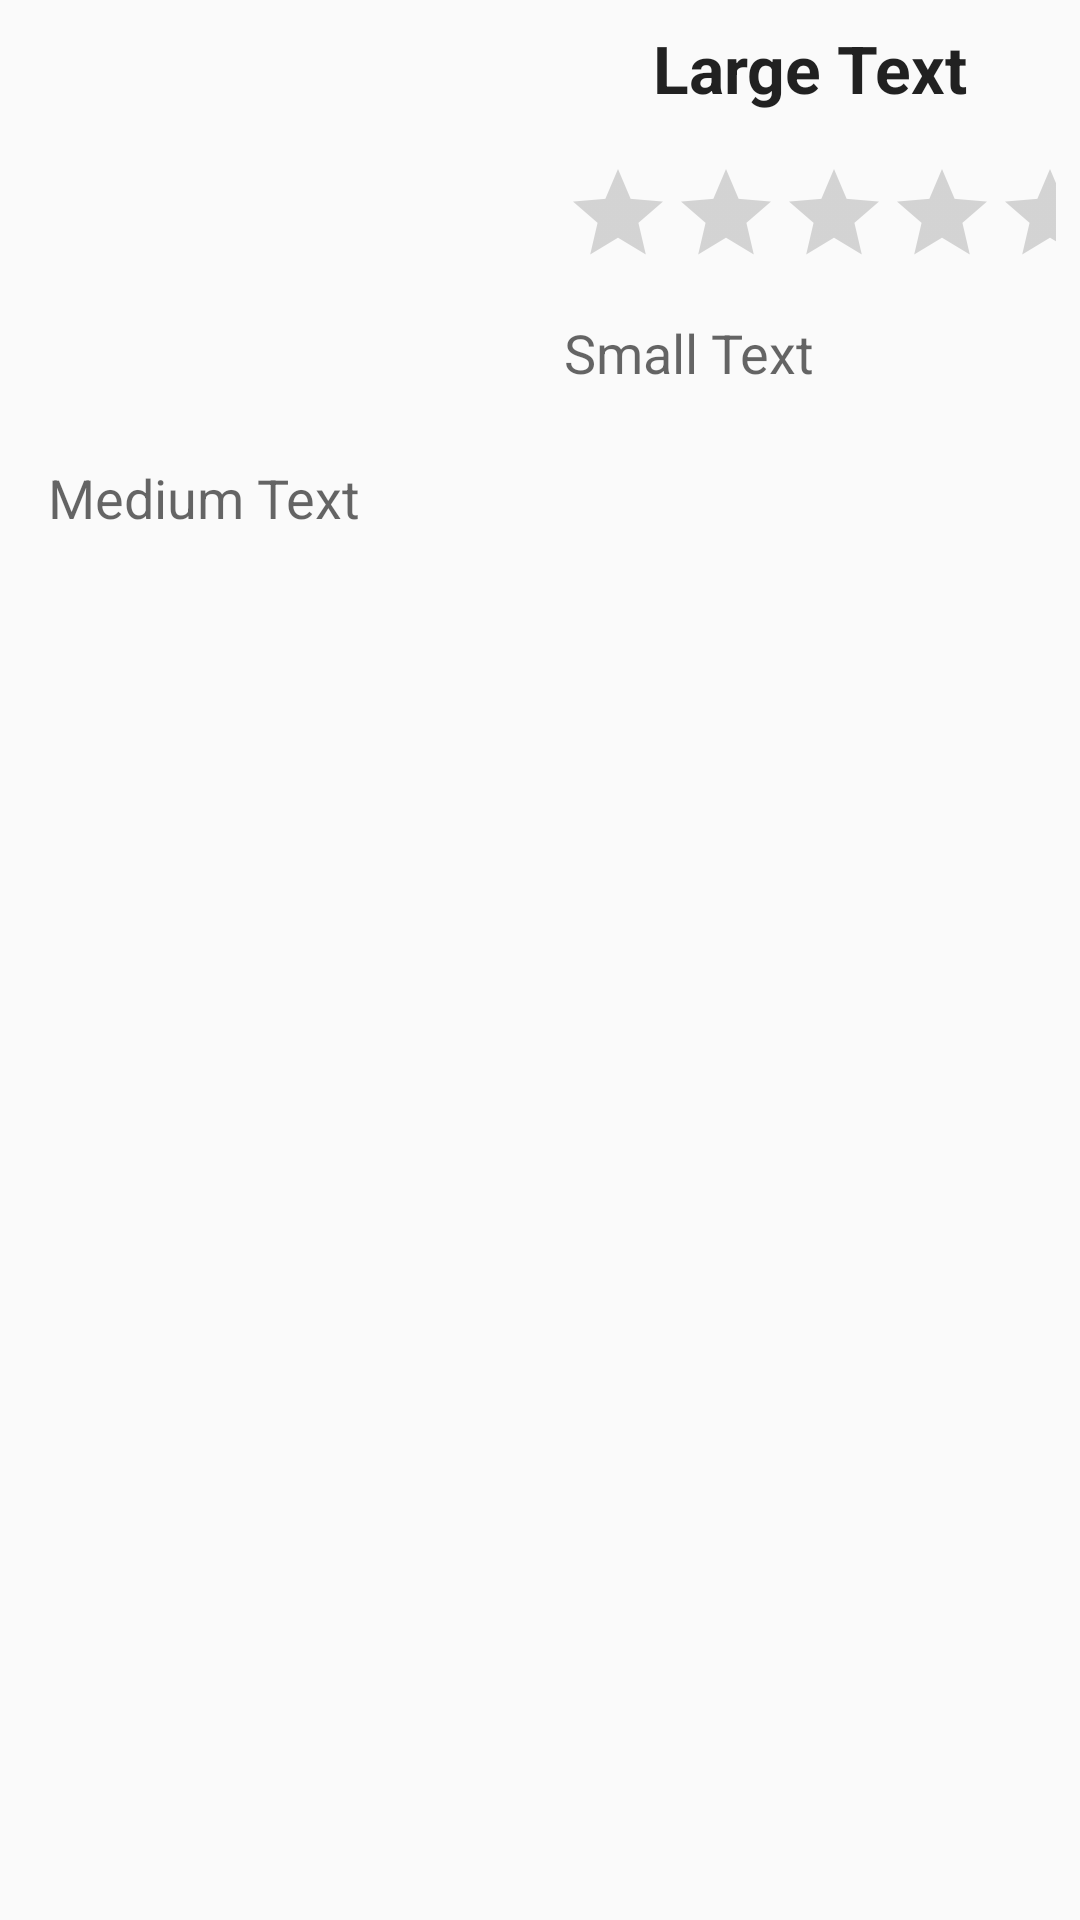

Here is an Android app screen rendered from its layout file. Give the layout XML and the strings, colors and styles it references.
<!-- AndroidManifest.xml: application theme AppTheme -->
<!-- res/layout/fragment_movie_detail_activity.xml -->
<FrameLayout xmlns:android="http://schemas.android.com/apk/res/android"
    xmlns:tools="http://schemas.android.com/tools"
    android:layout_width="match_parent"
    android:layout_height="match_parent"
    tools:context="com.gamisweb.popularmovies.MovieDetailActivityFragment">

    <ScrollView
        android:layout_width="wrap_content"
        android:layout_height="wrap_content"
        android:id="@+id/scrollView" >

        <LinearLayout
        android:orientation="vertical"
        android:layout_width="match_parent"
        android:layout_height="wrap_content">

        <LinearLayout
            android:orientation="horizontal"
            android:layout_width="match_parent"
            android:layout_height="match_parent"
            android:layout_weight="1">

            <ImageView
                android:layout_width="fill_parent"
                android:layout_height="fill_parent"
                android:id="@+id/movie_detail_poster"
                android:contentDescription="@string/image_content_text"
                android:layout_weight="1"
                android:layout_margin="8dp" />

            <RelativeLayout
                android:layout_width="fill_parent"
                android:layout_height="fill_parent"
                android:layout_weight="1">

                <TextView
                    android:layout_width="fill_parent"
                    android:layout_height="wrap_content"
                    android:textAppearance="?android:attr/textAppearanceLarge"
                    android:text="Large Text"
                    android:id="@+id/movie_detail_title"
                    android:textStyle="bold"
                    android:layout_alignParentTop="true"
                    android:layout_alignParentLeft="true"
                    android:layout_alignParentStart="true"
                    android:layout_margin="8dp"
                    android:gravity="center_horizontal" />

                <RatingBar
                    android:layout_width="wrap_content"
                    android:layout_height="wrap_content"
                    android:id="@+id/movie_detail_ratingBar"
                    android:numStars="5"
                    android:layout_below="@+id/movie_detail_title"
                    android:stepSize=".1"
                    style="@android:style/Widget.DeviceDefault.Light.RatingBar.Indicator"
                    android:isIndicator="true"
                    android:layout_centerInParent="true"
                    android:layout_margin="8dp" />

                <TextView
                    android:layout_width="wrap_content"
                    android:layout_height="wrap_content"
                    android:textAppearance="?android:attr/textAppearanceMedium"
                    android:text="Small Text"
                    android:id="@+id/movie_detail_release"
                    android:layout_below="@+id/movie_detail_ratingBar"
                    android:layout_alignParentLeft="true"
                    android:layout_alignParentStart="true"
                    android:layout_margin="8dp" />
            </RelativeLayout>

        </LinearLayout>

        <FrameLayout
            android:layout_width="fill_parent"
            android:layout_height="wrap_content"
            android:layout_weight="1"
            android:layout_margin="16dp"
            android:layout_gravity="top">

            <TextView
                android:layout_width="wrap_content"
                android:layout_height="wrap_content"
                android:textAppearance="?android:attr/textAppearanceMedium"
                android:text="Medium Text"
                android:id="@+id/movie_detail_overview" />
        </FrameLayout>

    </LinearLayout>
    </ScrollView>

</FrameLayout>
<!-- resources referenced by this layout -->
<resources>
  <style name="AppTheme" parent="Theme.AppCompat.Light.DarkActionBar">
          
      </style>
</resources>
